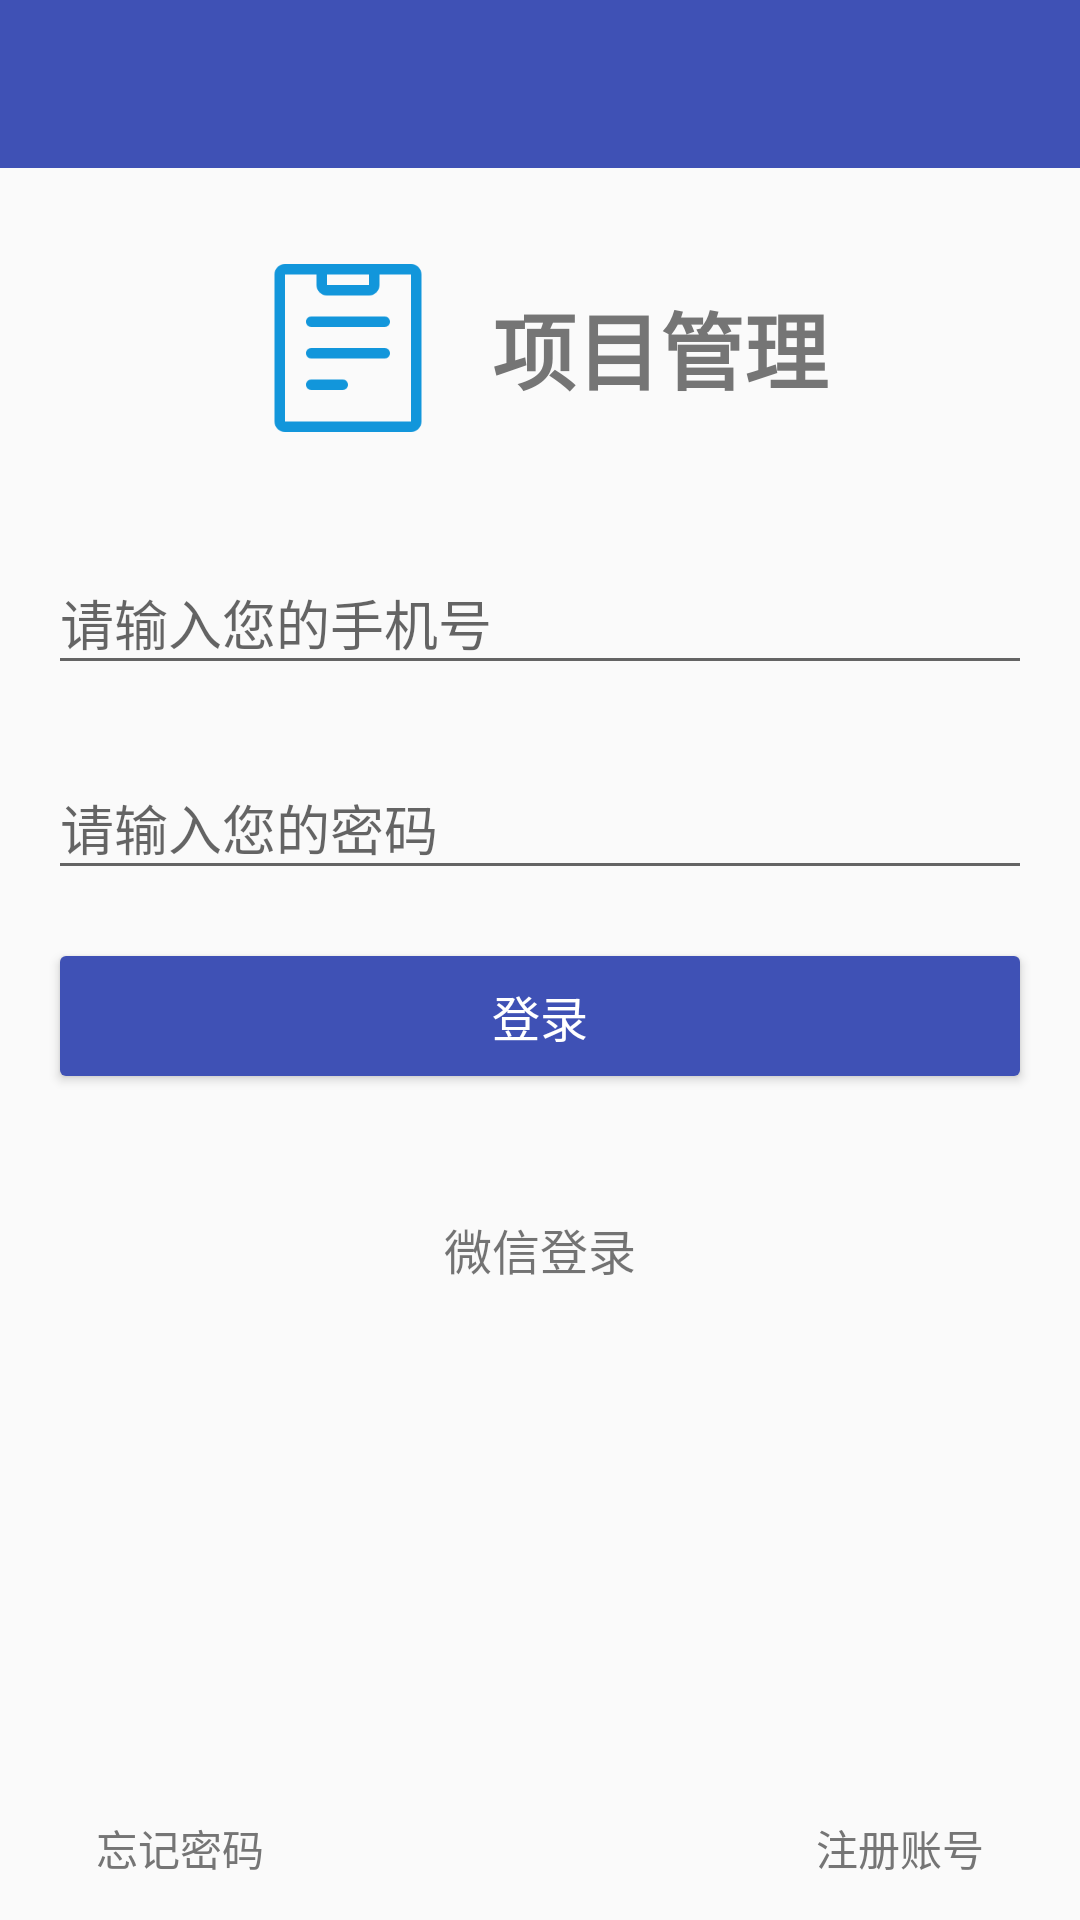

Write the Android layout XML for this screen, with the resource values it uses.
<!-- AndroidManifest.xml: application theme AppTheme -->
<!-- res/layout/activity_login.xml -->
<?xml version="1.0" encoding="utf-8"?>
<RelativeLayout xmlns:android="http://schemas.android.com/apk/res/android"
    xmlns:app="http://schemas.android.com/apk/res-auto"
    xmlns:tools="http://schemas.android.com/tools"
    android:layout_width="match_parent"
    android:layout_height="match_parent"
    android:orientation="vertical">
    <android.support.design.widget.AppBarLayout
        android:layout_width="match_parent"
        android:layout_height="wrap_content">
        <android.support.v7.widget.Toolbar
            android:id="@+id/login_toolbar"
            android:layout_width="match_parent"
            android:layout_height="?actionBarSize"
            android:background="@color/colorPrimary"
            app:theme="@style/ThemeOverlay.AppCompat.Dark.ActionBar">
        </android.support.v7.widget.Toolbar>
    </android.support.design.widget.AppBarLayout>


    <LinearLayout
        android:id="@+id/login_linear"
        android:layout_width="match_parent"
        android:layout_height="wrap_content"
        android:layout_marginTop="84dp"
        android:orientation="vertical">

        <LinearLayout
            android:gravity="center"
            android:orientation="horizontal"
            android:layout_width="match_parent"
            android:layout_height="wrap_content">
            <ImageView
                android:layout_marginEnd="16dp"
                android:id="@+id/imageView3"
                android:layout_width="64dp"
                android:layout_height="64dp"
                android:src="@drawable/project_icon"
                android:layout_marginRight="16dp" />
            <TextView
                android:textSize="28sp"
                android:layout_gravity="center_vertical"
                android:textStyle="bold"
                android:textColor="@color/secondary_text"
                android:text="@string/title"
                android:layout_width="wrap_content"
                android:layout_height="wrap_content" />
        </LinearLayout>

        <android.support.design.widget.TextInputLayout
            android:layout_marginTop="28dp"
            android:layout_width="match_parent"
            android:layout_height="wrap_content">
            <EditText
                android:layout_marginLeft="16dp"
                android:layout_marginRight="16dp"
                android:id="@+id/login_name"
                android:layout_width="match_parent"
                android:layout_gravity="center"
                android:layout_height="wrap_content"
                android:hint="请输入您的手机号"
                android:inputType="number"
                android:maxLength="11"
                android:textAppearance="?android:attr/textAppearanceMedium"
                />
        </android.support.design.widget.TextInputLayout>

        <android.support.design.widget.TextInputLayout
            android:layout_marginTop="16dp"
            android:layout_width="match_parent"
            android:layout_height="wrap_content">
            <EditText
                android:layout_marginLeft="16dp"
                android:layout_marginRight="16dp"
                android:id="@+id/login_password"
                android:layout_width="match_parent"
                android:layout_height="wrap_content"
                android:layout_gravity="center"
                android:hint="请输入您的密码"
                android:inputType="textPassword"
                android:maxLength="6"
                android:textAppearance="?android:attr/textAppearanceMedium"
                />
        </android.support.design.widget.TextInputLayout>

        <Button
            android:layout_marginTop="16dp"
            android:layout_marginEnd="16dp"
            android:layout_marginStart="16dp"
            android:layout_marginLeft="16dp"
            android:textSize="16sp"
            android:backgroundTint="@color/colorPrimary"
            android:id="@+id/login_send_button"
            android:layout_width="match_parent"
            android:layout_height="52dp"
            android:text="@string/sign_in"
            android:textColor="@color/colorWhite"
            tools:targetApi="lollipop" />

        <ImageView
            android:layout_marginTop="32dp"
            android:layout_marginEnd="16dp"
            android:layout_marginStart="16dp"
            android:layout_marginLeft="16dp"
            android:textSize="16sp"
            android:src="@drawable/icon64_appwx_logo"
            android:scaleType="centerInside"
            android:id="@+id/login_wx_send_button"
            android:layout_width="wrap_content"
            android:layout_height="wrap_content"
            android:layout_gravity="center"
            tools:targetApi="lollipop" />
        <TextView
            android:layout_width="wrap_content"
            android:layout_height="wrap_content"
            android:text="微信登录"
            android:textSize="16sp"
            android:layout_gravity="center"
            android:layout_marginTop="8dp"/>
        
            
            
            
            
            
            
            
            
            
            

    </LinearLayout>
    <Button
        android:id="@+id/login_signup_button"
        android:layout_alignParentEnd="true"
        android:layout_alignParentBottom="true"
        android:background="#00000000"
        android:layout_width="wrap_content"
        android:layout_height="wrap_content"
        tools:targetApi="lollipop"
        android:text="注册账号"
        android:layout_marginEnd="16dp"
        android:layout_alignParentRight="true"
        android:layout_marginRight="16dp"
        android:textColor="@color/secondary_text"
        />
    <Button
        android:visibility="gone"
        android:layout_alignParentEnd="true"
        android:layout_alignParentBottom="true"
        android:background="#00000000"
        android:textColor="@color/colorPrimary"
        android:id="@+id/login_visitor_button"
        android:backgroundTint="@color/icons"
        android:layout_width="wrap_content"
        android:layout_height="wrap_content"
        tools:targetApi="lollipop"
        android:text="游客进入"
        android:layout_marginEnd="16dp"
        android:layout_alignParentRight="true"
        android:layout_marginRight="16dp" />

    <Button
        android:layout_alignParentBottom="true"
        android:background="#00000000"
        android:textColor="@color/secondary_text"
        android:layout_marginStart="16dp"
        android:id="@+id/login_forget_button"
        android:backgroundTint="@color/icons"
        android:layout_width="wrap_content"
        android:layout_height="wrap_content"
        tools:targetApi="lollipop"
        android:text="忘记密码"
        android:layout_marginLeft="16dp" />

    <LinearLayout
        android:id="@+id/login_progressBar"
        android:layout_width="match_parent"
        android:layout_height="match_parent"
        android:background="@color/colorTranslucence"
        android:visibility="gone">
        <ProgressBar
            android:layout_width="match_parent"
            android:layout_height="wrap_content"
            android:layout_gravity="center"/>
    </LinearLayout>
</RelativeLayout>
<!-- resources referenced by this layout -->
<resources>
  <color name="colorPrimary">#3F51B5</color>
  <color name="colorTranslucence">#3f000000</color>
  <color name="colorWhite">#ffffff</color>
  <color name="icons">#FFFFFF</color>
  <color name="secondary_text">#757575</color>
  <!-- drawable project_icon: png bitmap (drawable, 4833 bytes) -->
  <string name="register">账号注册</string>
  <string name="sign_in">登录</string>
  <string name="title">项目管理</string>
  <style name="AppTheme" parent="Theme.AppCompat.Light.NoActionBar">
          
          <item name="colorPrimary">@color/colorPrimary</item>
          <item name="colorPrimaryDark">@color/colorPrimaryDark</item>
          <item name="colorAccent">@color/colorAccent</item>
          <item name="android:actionMenuTextAppearance">@style/MenuTextStyle</item>
          <item name="actionOverflowMenuStyle">@style/CKMenuStyle</item>
      </style>
  <color name="colorPrimaryDark">#303F9F</color>
  <color name="colorAccent">#FF4081</color>
  <style name="MenuTextStyle">
          <item name="android:textSize">18sp</item>
      </style>
  <style name="CKMenuStyle" parent="@style/Widget.AppCompat.Light.PopupMenu.Overflow">
          <item name="overlapAnchor">false</item>
      </style>
</resources>
